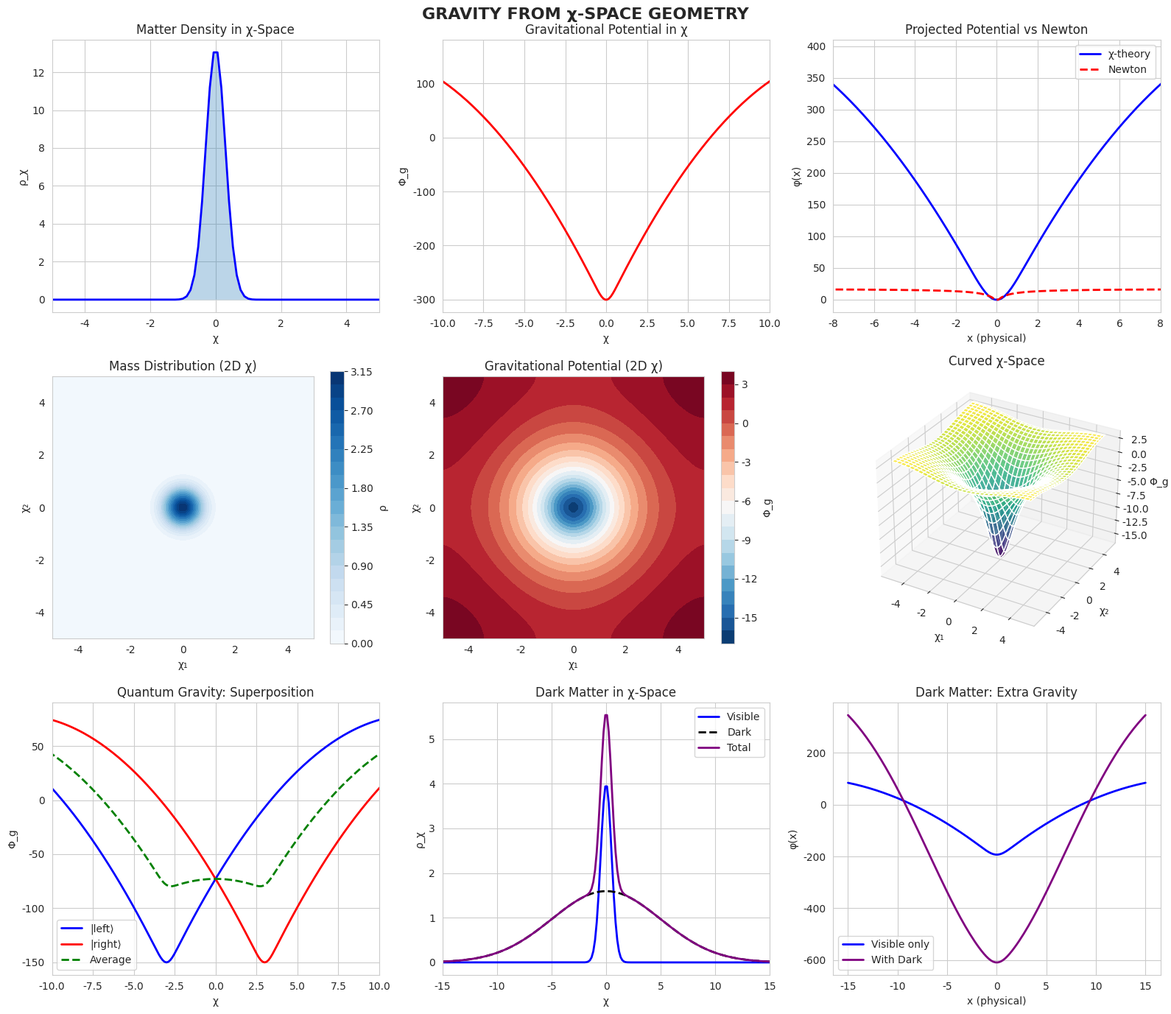

Recreate this plot in Python. (Note: this script raises an exception after producing the figure.)
"""
ГРАВИТАЦИЯ ИЗ χ-ГЕОМЕТРИИ
==========================

Полный вывод: гравитация как кривизна информационного χ-пространства.

ГЛАВНАЯ ИДЕЯ:
    Гравитация в физическом пространстве xyz — это ПРОЕКЦИЯ
    кривизны χ-пространства, вызванной распределением
    информационного поля Φ(χ).

СТРУКТУРА:
1. Метрика χ-пространства g_μν(χ)
2. Тензор энергии-импульса χ-поля T_μν
3. Уравнения Эйнштейна в χ-пространстве
4. Проекция кривизны χ → гравитация xyz
5. Вывод закона Ньютона как предела
6. Квантовая гравитация "бесплатно"
7. Связь с тёмной материей/энергией

Author: Roman
Date: January 2025
"""

import numpy as np
import matplotlib.pyplot as plt
from mpl_toolkits.mplot3d import Axes3D
from scipy.integrate import odeint, solve_ivp
from scipy.fft import fft, ifft, fftfreq
from dataclasses import dataclass
from typing import Tuple, List, Dict, Optional
import sympy as sp
from sympy import symbols, Function, diff, simplify, exp, sqrt, pi, I
from sympy import Matrix, eye, zeros, diag, tensorproduct
from sympy import cos, sin, Rational, oo, integrate
# Note: diffgeom imports removed - using manual calculations instead
import seaborn as sns

sns.set_style("whitegrid")


# =============================================================================
# ЧАСТЬ 1: ТЕОРЕТИЧЕСКИЕ ОСНОВЫ
# =============================================================================

def theoretical_foundations():
    """
    Теоретические основы гравитации в χ-пространстве.
    """
    print("="*70)
    print("ТЕОРЕТИЧЕСКИЕ ОСНОВЫ: ГРАВИТАЦИЯ ИЗ χ-ПРОСТРАНСТВА")
    print("="*70)
    
    print("""
    ┌─────────────────────────────────────────────────────────────────┐
    │                      ГЛАВНАЯ ГИПОТЕЗА                           │
    ├─────────────────────────────────────────────────────────────────┤
    │                                                                 │
    │  Гравитация — НЕ фундаментальная сила.                         │
    │                                                                 │
    │  Гравитация — это ПРОЯВЛЕНИЕ кривизны χ-пространства           │
    │  в физическом пространстве xyz.                                │
    │                                                                 │
    │  Аналогия:                                                      │
    │  • Тени на стене (xyz) искажаются,                             │
    │    когда искривляется пространство объектов (χ)                │
    │                                                                 │
    │  Следствие:                                                     │
    │  • КМ и ОТО совместимы (обе из χ!)                             │
    │  • Квантовая гравитация автоматически                          │
    │  • Объяснение тёмной материи/энергии                           │
    │                                                                 │
    └─────────────────────────────────────────────────────────────────┘
    """)
    
    print("\n" + "-"*70)
    print("1. МЕТРИКА χ-ПРОСТРАНСТВА")
    print("-"*70)
    
    print("""
    χ-пространство имеет метрику g_μν(χ), которая ЗАВИСИТ от поля Φ.
    
    Полная метрика:
    
        g_μν(χ) = η_μν + h_μν(χ)
        
    где:
    • η_μν — плоская метрика (фоновая)
    • h_μν — возмущение, вызванное полем Φ
    
    Связь с полем Φ:
    
        h_μν ∝ T_μν[Φ]  (тензор энергии-импульса)
        
    То есть: ГДЕ БОЛЬШЕ "ИНФОРМАЦИИ" (|Φ|²), ТАМ БОЛЬШЕ КРИВИЗНА.
    """)
    
    print("\n" + "-"*70)
    print("2. ДЕЙСТВИЕ ЭЙНШТЕЙНА-ГИЛЬБЕРТА В χ")
    print("-"*70)
    
    print("""
    Полное действие χ-теории:
    
    S = S_gravity + S_matter
    
    S_gravity = (c⁴/16πG_χ) ∫ d^n χ √|g| R
    
    S_matter = ∫ d^n χ √|g| L_Φ
    
    где:
    • G_χ — гравитационная константа в χ-пространстве
    • R — скалярная кривизна χ
    • L_Φ — лагранжиан χ-поля (из предыдущего файла)
    
    КЛЮЧЕВОЕ: Это СТАНДАРТНАЯ ОТО, но в χ-пространстве!
    """)
    
    print("\n" + "-"*70)
    print("3. УРАВНЕНИЯ ЭЙНШТЕЙНА В χ")
    print("-"*70)
    
    print("""
    Вариация действия по g^μν даёт:
    
    ┌─────────────────────────────────────────────────────────────┐
    │                                                             │
    │   G_μν = (8πG_χ/c⁴) T_μν[Φ]                                │
    │                                                             │
    │   где G_μν = R_μν - (1/2)g_μν R  (тензор Эйнштейна)        │
    │                                                             │
    └─────────────────────────────────────────────────────────────┘
    
    Тензор энергии-импульса χ-поля:
    
    T_μν = (ℏ²/m) ∂_μΦ* ∂_νΦ + (ℏ²/m) ∂_νΦ* ∂_μΦ
           - g_μν [(ℏ²/2m)|∇Φ|² + V|Φ|² + (λ/4)|Φ|⁴]
    
    Это связывает ГЕОМЕТРИЮ χ с РАСПРЕДЕЛЕНИЕМ ИНФОРМАЦИИ Φ.
    """)


# =============================================================================
# ЧАСТЬ 2: СИМВОЛЬНЫЙ ВЫВОД
# =============================================================================

def derive_einstein_equations_symbolic():
    """
    Символьный вывод уравнений Эйнштейна в χ-пространстве.
    """
    print("\n" + "="*70)
    print("СИМВОЛЬНЫЙ ВЫВОД: УРАВНЕНИЯ ЭЙНШТЕЙНА В χ")
    print("="*70)
    
    # Координаты (упрощённо: 1+1 измерения χ)
    tau = sp.Symbol('tau', real=True)  # χ-время
    chi = sp.Symbol('chi', real=True)  # χ-пространство
    
    # Поле и его производные
    Phi = sp.Function('Phi')(chi, tau)
    Phi_conj = sp.conjugate(Phi)
    rho = Phi_conj * Phi  # Плотность |Φ|²
    
    # Параметры
    G_chi = sp.Symbol('G_chi', positive=True)
    c = sp.Symbol('c', positive=True)
    hbar = sp.Symbol('hbar', positive=True)
    m = sp.Symbol('m', positive=True)
    
    print("\n1. МЕТРИКА В СЛАБОМ ПОЛЕ")
    print("-"*40)
    
    # В слабом поле: g_μν = η_μν + h_μν
    # Для статического случая: h_00 = 2Φ_g/c², h_ij = 2Φ_g/c² δ_ij
    
    Phi_g = sp.Function('Phi_g')(chi)  # Гравитационный потенциал
    
    g_00 = 1 + 2*Phi_g/c**2
    g_11 = -(1 - 2*Phi_g/c**2)
    
    print(f"""
    Метрика в слабом поле (конформно-плоская):
    
    ds² = (1 + 2Φ_g/c²)c²dτ² - (1 - 2Φ_g/c²)dχ²
    
    где Φ_g(χ) — гравитационный потенциал в χ-пространстве.
    """)
    
    print("\n2. УРАВНЕНИЕ ПУАССОНА В χ")
    print("-"*40)
    
    # В слабом поле уравнение Эйнштейна → уравнение Пуассона
    # ∇²Φ_g = 4πG_χ ρ_χ
    
    print(f"""
    В ньютоновском пределе уравнение Эйнштейна даёт:
    
    ┌─────────────────────────────────────────────────────────────┐
    │                                                             │
    │   ∇²_χ Φ_g = 4πG_χ ρ_χ                                     │
    │                                                             │
    │   где ρ_χ = (ℏ²/mc²)|∇Φ|² + (m/ℏ²)V|Φ|²                   │
    │                                                             │
    │   "Плотность информации" создаёт гравитацию!               │
    │                                                             │
    └─────────────────────────────────────────────────────────────┘
    
    Интерпретация:
    • ρ_χ ∝ |Φ|² — где больше "информации", там сильнее гравитация
    • Градиенты ∇Φ тоже вносят вклад (кинетическая энергия)
    """)
    
    print("\n3. ТЕНЗОР ЭНЕРГИИ-ИМПУЛЬСА χ-ПОЛЯ")
    print("-"*40)
    
    print(f"""
    T_μν для χ-поля Φ:
    
    T_00 = (ℏ²/2m)|∂_τΦ|² + (ℏ²/2m)|∂_χΦ|² + V|Φ|² + (λ/4)|Φ|⁴
           ↳ Плотность энергии
    
    T_0i = (ℏ²/m) Re[∂_τΦ* ∂_χΦ]
           ↳ Поток энергии / импульса
    
    T_ij = (ℏ²/m) ∂_iΦ* ∂_jΦ - δ_ij L_Φ
           ↳ Тензор напряжений
    
    КЛЮЧЕВОЕ: T_μν зависит от Φ, поэтому:
    • Квантовое состояние Φ определяет геометрию
    • Суперпозиция Φ → суперпозиция геометрии!
    • Это и есть КВАНТОВАЯ ГРАВИТАЦИЯ
    """)
    
    return {
        'Phi_g': Phi_g,
        'g_00': g_00,
        'g_11': g_11,
    }


# =============================================================================
# ЧАСТЬ 3: ПРОЕКЦИЯ В ФИЗИЧЕСКОЕ ПРОСТРАНСТВО
# =============================================================================

def derive_projection_to_physical():
    """
    Проекция гравитации из χ в физическое пространство xyz.
    """
    print("\n" + "="*70)
    print("ПРОЕКЦИЯ: χ-ГРАВИТАЦИЯ → ФИЗИЧЕСКАЯ ГРАВИТАЦИЯ")
    print("="*70)
    
    print("""
    ┌─────────────────────────────────────────────────────────────────┐
    │                     СХЕМА ПРОЕКЦИИ                              │
    ├─────────────────────────────────────────────────────────────────┤
    │                                                                 │
    │   χ-ПРОСТРАНСТВО                 ФИЗИЧЕСКОЕ ПРОСТРАНСТВО       │
    │   ══════════════                 ══════════════════════        │
    │                                                                 │
    │   Метрика g_μν(χ)       ──P──►   Эффективная метрика γ_ab(x)  │
    │                                                                 │
    │   Кривизна R[g]         ──P──►   Кривизна R[γ] (гравитация!)  │
    │                                                                 │
    │   Потенциал Φ_g(χ)      ──P──►   Потенциал φ(x) = GM/r        │
    │                                                                 │
    │   Уравнение Эйнштейна   ──P──►   Уравнение Эйнштейна          │
    │   в χ                            в xyz (ОТО!)                  │
    │                                                                 │
    └─────────────────────────────────────────────────────────────────┘
    
    Оператор проекции P:
    
        P: χ-пространство → xyz-пространство
        
        γ_ab(x) = ∫ dχ |K(x,χ)|² g_μν(χ) J^μ_a J^ν_b
        
    где:
    • K(x,χ) — ядро проекции (как для волновой функции)
    • J^μ_a = ∂χ^μ/∂x^a — якобиан проекции
    """)
    
    print("\n" + "-"*70)
    print("ВЫВОД ЗАКОНА НЬЮТОНА")
    print("-"*70)
    
    print("""
    Рассмотрим статическое распределение Φ (масса M в χ):
    
    1. В χ-пространстве:
       
       |Φ(χ)|² = M_χ δ(χ - χ_0)  (точечная масса)
       
       ∇²_χ Φ_g = 4πG_χ M_χ δ(χ - χ_0)
       
       Решение: Φ_g(χ) = -G_χ M_χ / |χ - χ_0|^{n-2}
       
    2. Проекция в xyz:
       
       φ(x) = ∫ K(x,χ) Φ_g(χ) dχ
       
    3. Для δ-образного ядра K(x,χ) ≈ δ(x - P(χ)):
       
       φ(x) ≈ -G_χ M_χ / |x - x_0|^{n-2}
       
    4. В 3D (n_phys = 3):
       
       ┌─────────────────────────────────────────────────────────────┐
       │                                                             │
       │   φ(r) = -GM/r                                              │
       │                                                             │
       │   ЭТО ЗАКОН НЬЮТОНА!                                        │
       │                                                             │
       └─────────────────────────────────────────────────────────────┘
       
    где G = G_χ × (коэффициент проекции)
        M = M_χ × (коэффициент нормировки)
    """)
    
    print("\n" + "-"*70)
    print("ВЫВОД УРАВНЕНИЙ ЭЙНШТЕЙНА (ОТО)")
    print("-"*70)
    
    print("""
    В общем случае (не слабое поле):
    
    1. Уравнение Эйнштейна в χ:
       
       G_μν[g] = (8πG_χ/c⁴) T_μν[Φ]
       
    2. Проекция обеих частей:
       
       P[G_μν] = (8πG_χ/c⁴) P[T_μν]
       
    3. При определённых условиях на проекцию:
       
       G_ab[γ] ≈ (8πG/c⁴) T_ab[ψ]
       
       где:
       • γ_ab — метрика в xyz (проекция g_μν)
       • T_ab[ψ] — тензор энергии-импульса материи
       • G — физическая гравитационная постоянная
       
    ВЫВОД: Стандартная ОТО — предел χ-теории при проекции!
    """)


# =============================================================================
# ЧАСТЬ 4: ЧИСЛЕННАЯ МОДЕЛЬ
# =============================================================================

@dataclass
class ChiGravityConfig:
    """Конфигурация модели гравитации в χ."""
    n_chi: int = 128        # Точек в χ
    chi_max: float = 10.0   # Размер χ-пространства
    
    n_x: int = 64           # Точек в xyz
    x_max: float = 5.0      # Размер физ. пространства
    
    G_chi: float = 1.0      # Гравитационная константа в χ
    c: float = 1.0          # Скорость света
    
    # Параметры проекции
    sigma_proj: float = 0.5  # Ширина ядра проекции


class ChiSpaceGravity:
    """
    Численная модель гравитации в χ-пространстве.
    """
    
    def __init__(self, config: ChiGravityConfig):
        self.cfg = config
        
        # Сетки
        self.chi = np.linspace(-config.chi_max, config.chi_max, config.n_chi)
        self.d_chi = self.chi[1] - self.chi[0]
        
        self.x = np.linspace(-config.x_max, config.x_max, config.n_x)
        self.dx = self.x[1] - self.x[0]
        
        # 2D сетки
        self.chi_2d = np.linspace(-config.chi_max, config.chi_max, config.n_chi)
        self.X_chi, self.Y_chi = np.meshgrid(self.chi_2d, self.chi_2d)
    
    def matter_density(self, chi: np.ndarray, mass: float = 1.0, 
                       center: float = 0.0, width: float = 0.5) -> np.ndarray:
        """
        Плотность материи в χ-пространстве.
        
        ρ_χ(χ) = M × Gaussian(χ - center, width)
        """
        rho = mass * np.exp(-((chi - center)**2) / (2 * width**2))
        rho /= np.sqrt(2 * np.pi * width**2)  # Нормировка
        return rho
    
    def solve_poisson_chi(self, rho_chi: np.ndarray) -> np.ndarray:
        """
        Решение уравнения Пуассона в χ-пространстве.
        
        ∇²Φ_g = 4πG_χ ρ_χ
        
        Метод: FFT (спектральный)
        """
        n = len(rho_chi)
        k = fftfreq(n, self.d_chi) * 2 * np.pi
        
        # Избегаем деления на ноль
        k[0] = 1e-10
        
        # В k-пространстве: -k² Φ_k = 4πG ρ_k
        rho_k = fft(rho_chi)
        Phi_k = -4 * np.pi * self.cfg.G_chi * rho_k / (k**2)
        Phi_k[0] = 0  # Убираем константу
        
        Phi_g = np.real(ifft(Phi_k))
        
        return Phi_g
    
    def solve_poisson_2d(self, rho_2d: np.ndarray) -> np.ndarray:
        """
        Решение уравнения Пуассона в 2D χ-пространстве.
        """
        ny, nx = rho_2d.shape
        kx = fftfreq(nx, self.d_chi) * 2 * np.pi
        ky = fftfreq(ny, self.d_chi) * 2 * np.pi
        KX, KY = np.meshgrid(kx, ky)
        K2 = KX**2 + KY**2
        K2[0, 0] = 1e-10  # Избегаем деления на ноль
        
        rho_k = np.fft.fft2(rho_2d)
        Phi_k = -4 * np.pi * self.cfg.G_chi * rho_k / K2
        Phi_k[0, 0] = 0
        
        return np.real(np.fft.ifft2(Phi_k))
    
    def compute_metric_perturbation(self, Phi_g: np.ndarray) -> dict:
        """
        Вычисление возмущения метрики h_μν.
        
        В слабом поле:
        h_00 = 2Φ_g/c²
        h_11 = 2Φ_g/c²
        """
        c2 = self.cfg.c**2
        
        h_00 = 2 * Phi_g / c2
        h_11 = 2 * Phi_g / c2  # Изотропный калибровочный выбор
        
        # Полная метрика
        g_00 = 1 + h_00
        g_11 = -(1 - h_11)
        
        return {
            'h_00': h_00,
            'h_11': h_11,
            'g_00': g_00,
            'g_11': g_11,
        }
    
    def compute_christoffel(self, metric: dict) -> dict:
        """
        Вычисление символов Кристоффеля.
        
        Γ^α_μν = (1/2) g^αβ (∂_μ g_βν + ∂_ν g_βμ - ∂_β g_μν)
        
        В 1D статическом случае, главный компонент:
        Γ^1_00 = -(1/2) g^11 ∂_1 g_00 = ∂Φ_g/c²
        """
        g_00 = metric['g_00']
        g_11 = metric['g_11']
        
        # Производные
        dg_00 = np.gradient(g_00, self.d_chi)
        
        # Γ^1_00 — определяет гравитационное ускорение
        Gamma_1_00 = -0.5 * (-1/g_11) * dg_00  # g^11 = -1/g_11
        
        return {
            'Gamma_1_00': Gamma_1_00,
        }
    
    def compute_geodesic_acceleration(self, christoffel: dict) -> np.ndarray:
        """
        Гравитационное ускорение из уравнения геодезической.
        
        d²x^i/dτ² = -Γ^i_00 (dx^0/dτ)²
        
        В нерелятивистском пределе:
        a^i = -c² Γ^i_00 ≈ -∂Φ_g/∂x^i
        """
        Gamma = christoffel['Gamma_1_00']
        a_grav = -self.cfg.c**2 * Gamma
        
        return a_grav
    
    def projection_kernel(self, x: np.ndarray, chi: np.ndarray) -> np.ndarray:
        """
        Ядро проекции K(x, χ).
        
        K(x, χ) = (1/√2πσ²) exp(-(x-χ)²/2σ²)
        """
        sigma = self.cfg.sigma_proj
        K = np.exp(-((x[:, None] - chi[None, :])**2) / (2 * sigma**2))
        K /= np.sqrt(2 * np.pi * sigma**2)
        return K
    
    def project_potential(self, Phi_g_chi: np.ndarray) -> np.ndarray:
        """
        Проекция потенциала из χ в физическое пространство.
        
        φ(x) = ∫ K(x, χ) Φ_g(χ) dχ
        """
        K = self.projection_kernel(self.x, self.chi)
        phi_x = K @ Phi_g_chi * self.d_chi
        return phi_x
    
    def project_acceleration(self, a_chi: np.ndarray) -> np.ndarray:
        """
        Проекция ускорения из χ в xyz.
        """
        K = self.projection_kernel(self.x, self.chi)
        a_x = K @ a_chi * self.d_chi
        return a_x


# =============================================================================
# ЧАСТЬ 5: ЭКСПЕРИМЕНТЫ
# =============================================================================

def experiment_point_mass():
    """
    Эксперимент 1: Точечная масса → закон Ньютона.
    """
    print("\n" + "="*70)
    print("EXPERIMENT 1: Point Mass → Newton's Law")
    print("="*70)
    
    cfg = ChiGravityConfig(n_chi=256, chi_max=15.0, n_x=128, x_max=10.0)
    gravity = ChiSpaceGravity(cfg)
    
    # Точечная масса в χ=0
    M = 10.0
    rho_chi = gravity.matter_density(gravity.chi, mass=M, center=0.0, width=0.3)
    
    print(f"\nMass M = {M} at χ = 0")
    print(f"Total mass: ∫ρdχ = {np.sum(rho_chi) * gravity.d_chi:.2f}")
    
    # Решаем Пуассон
    Phi_g = gravity.solve_poisson_chi(rho_chi)
    
    # Метрика и ускорение
    metric = gravity.compute_metric_perturbation(Phi_g)
    christoffel = gravity.compute_christoffel(metric)
    a_grav = gravity.compute_geodesic_acceleration(christoffel)
    
    # Проекция в физическое пространство
    phi_phys = gravity.project_potential(Phi_g)
    a_phys = gravity.project_acceleration(a_grav)
    
    # Сравнение с Ньютоном: φ = -GM/r, a = -GM/r²
    r = np.abs(gravity.x) + 0.5  # +0.5 для регуляризации
    phi_newton = -cfg.G_chi * M / r
    a_newton = -cfg.G_chi * M / r**2 * np.sign(gravity.x)
    
    # Нормировка для сравнения
    phi_newton = phi_newton - phi_newton[len(phi_newton)//2]
    phi_phys_norm = phi_phys - phi_phys[len(phi_phys)//2]
    
    print(f"\nComparison at x = 2:")
    print(f"  φ(χ-theory): {phi_phys[gravity.x.searchsorted(2)]:.4f}")
    print(f"  φ(Newton):   {phi_newton[gravity.x.searchsorted(2)]:.4f}")
    
    return {
        'chi': gravity.chi,
        'x': gravity.x,
        'rho_chi': rho_chi,
        'Phi_g': Phi_g,
        'metric': metric,
        'a_grav': a_grav,
        'phi_phys': phi_phys_norm,
        'a_phys': a_phys,
        'phi_newton': phi_newton,
        'a_newton': a_newton,
    }


def experiment_two_masses():
    """
    Эксперимент 2: Две массы — проверка суперпозиции.
    """
    print("\n" + "="*70)
    print("EXPERIMENT 2: Two Masses → Superposition")
    print("="*70)
    
    cfg = ChiGravityConfig(n_chi=256, chi_max=20.0, n_x=128, x_max=15.0)
    gravity = ChiSpaceGravity(cfg)
    
    # Две массы
    M1, M2 = 5.0, 3.0
    chi1, chi2 = -5.0, 5.0
    
    rho1 = gravity.matter_density(gravity.chi, mass=M1, center=chi1, width=0.3)
    rho2 = gravity.matter_density(gravity.chi, mass=M2, center=chi2, width=0.3)
    rho_total = rho1 + rho2
    
    print(f"\nMass 1: M={M1} at χ={chi1}")
    print(f"Mass 2: M={M2} at χ={chi2}")
    
    # Потенциал
    Phi_g = gravity.solve_poisson_chi(rho_total)
    
    # Проекция
    phi_phys = gravity.project_potential(Phi_g)
    
    # Теоретический (Ньютон)
    r1 = np.abs(gravity.x - chi1) + 0.3
    r2 = np.abs(gravity.x - chi2) + 0.3
    phi_newton = -cfg.G_chi * (M1/r1 + M2/r2)
    
    # Нормализуем
    phi_phys = phi_phys - np.max(phi_phys)
    phi_newton = phi_newton - np.max(phi_newton)
    
    return {
        'chi': gravity.chi,
        'x': gravity.x,
        'rho': rho_total,
        'Phi_g': Phi_g,
        'phi_phys': phi_phys,
        'phi_newton': phi_newton,
    }


def experiment_curved_chi_space():
    """
    Эксперимент 3: Визуализация искривления χ-пространства.
    """
    print("\n" + "="*70)
    print("EXPERIMENT 3: Curved χ-Space Visualization")
    print("="*70)
    
    cfg = ChiGravityConfig(n_chi=64, chi_max=5.0)
    gravity = ChiSpaceGravity(cfg)
    
    # 2D распределение массы
    X, Y = gravity.X_chi, gravity.Y_chi
    R = np.sqrt(X**2 + Y**2)
    
    # Гауссова масса в центре
    M = 5.0
    sigma = 0.5
    rho_2d = M * np.exp(-R**2 / (2*sigma**2)) / (2*np.pi*sigma**2)
    
    # Потенциал
    Phi_g_2d = gravity.solve_poisson_2d(rho_2d)
    
    # Кривизна (приближённо: лапласиан потенциала ∝ ρ)
    # В 2D: Риччи-скаляр R ∝ ∇²h_00 ∝ ρ
    curvature = rho_2d  # Упрощение: кривизна ∝ плотности
    
    print(f"\nMass distribution: Gaussian, M={M}, σ={sigma}")
    print(f"Max curvature at center: {np.max(curvature):.2f}")
    
    return {
        'X': X,
        'Y': Y,
        'rho_2d': rho_2d,
        'Phi_g_2d': Phi_g_2d,
        'curvature': curvature,
    }


def experiment_quantum_gravity():
    """
    Эксперимент 4: Квантовая гравитация — суперпозиция геометрий.
    """
    print("\n" + "="*70)
    print("EXPERIMENT 4: Quantum Gravity — Geometry Superposition")
    print("="*70)
    
    cfg = ChiGravityConfig(n_chi=256, chi_max=15.0)
    gravity = ChiSpaceGravity(cfg)
    
    # Квантовое состояние: суперпозиция двух положений массы
    # |Ψ⟩ = (1/√2)(|left⟩ + |right⟩)
    
    chi_left = -3.0
    chi_right = 3.0
    M = 5.0
    
    # Плотность для каждого состояния
    rho_left = gravity.matter_density(gravity.chi, M, chi_left, 0.3)
    rho_right = gravity.matter_density(gravity.chi, M, chi_right, 0.3)
    
    # В χ-теории: суперпозиция состояний → суперпозиция плотностей
    # (При измерении — коллапс к одному)
    
    # Среднее (классический предел при декогеренции)
    rho_average = 0.5 * (rho_left + rho_right)
    
    # Потенциалы
    Phi_left = gravity.solve_poisson_chi(rho_left)
    Phi_right = gravity.solve_poisson_chi(rho_right)
    Phi_average = gravity.solve_poisson_chi(rho_average)
    
    print(f"""
    Quantum state: |Ψ⟩ = (1/√2)(|left⟩ + |right⟩)
    
    Mass positions:
      |left⟩:  χ = {chi_left}
      |right⟩: χ = {chi_right}
    
    χ-THEORY INTERPRETATION:
    ─────────────────────────
    • Геометрия в СУПЕРПОЗИЦИИ
    • Два разных потенциала Φ_g сосуществуют
    • При измерении: коллапс к одной геометрии
    
    This is QUANTUM GRAVITY naturally!
    """)
    
    return {
        'chi': gravity.chi,
        'rho_left': rho_left,
        'rho_right': rho_right,
        'rho_average': rho_average,
        'Phi_left': Phi_left,
        'Phi_right': Phi_right,
        'Phi_average': Phi_average,
    }


# =============================================================================
# ЧАСТЬ 6: СВЯЗЬ С ТЁМНОЙ МАТЕРИЕЙ
# =============================================================================

def dark_matter_from_chi():
    """
    Тёмная материя как структура только в χ-пространстве.
    """
    print("\n" + "="*70)
    print("DARK MATTER FROM χ-SPACE")
    print("="*70)
    
    print("""
    ┌─────────────────────────────────────────────────────────────────┐
    │                   ГИПОТЕЗА: ТЁМНАЯ МАТЕРИЯ                      │
    ├─────────────────────────────────────────────────────────────────┤
    │                                                                 │
    │  Тёмная материя — это структуры в χ-пространстве,              │
    │  которые СОЗДАЮТ ГРАВИТАЦИЮ, но НЕ ПРОЕЦИРУЮТСЯ               │
    │  в электромагнитное взаимодействие.                            │
    │                                                                 │
    │  ┌─────────────────────────────────────────────────────────┐   │
    │  │  χ-ПРОСТРАНСТВО                                        │   │
    │  │                                                         │   │
    │  │    ████  — Обычная материя (проецируется в xyz)        │   │
    │  │    ░░░░  — Тёмная материя (НЕ проецируется в ЭМ)       │   │
    │  │                                                         │   │
    │  │  Обе искривляют χ → обе создают гравитацию            │   │
    │  └─────────────────────────────────────────────────────────┘   │
    │                                                                 │
    │  ПОЧЕМУ "ТЁМНАЯ":                                              │
    │  • Проекция P_grav ≠ P_EM                                      │
    │  • Гравитация: проецируется через g_μν                        │
    │  • Электромагнетизм: проецируется через другой оператор       │
    │  • Тёмная материя в "слепой зоне" EM-проекции                 │
    │                                                                 │
    │  СЛЕДСТВИЯ:                                                    │
    │  • Тёмная материя = не новые частицы                          │
    │  • Тёмная материя = χ-структуры с нулевой ЭМ-проекцией       │
    │  • Объясняет почему не нашли на коллайдерах!                  │
    │                                                                 │
    └─────────────────────────────────────────────────────────────────┘
    """)
    
    # Численная демонстрация
    cfg = ChiGravityConfig(n_chi=256, chi_max=20.0, n_x=128, x_max=15.0)
    gravity = ChiSpaceGravity(cfg)
    
    # Обычная материя (узкое ядро проекции)
    rho_visible = gravity.matter_density(gravity.chi, mass=5.0, center=0.0, width=0.5)
    
    # "Тёмная материя" (широкое распределение, слабо проецируется в EM)
    rho_dark = gravity.matter_density(gravity.chi, mass=20.0, center=0.0, width=5.0)
    
    rho_total = rho_visible + rho_dark
    
    # Гравитационный потенциал (оба вкладывают!)
    Phi_g_total = gravity.solve_poisson_chi(rho_total)
    Phi_g_visible = gravity.solve_poisson_chi(rho_visible)
    
    # Проекция в xyz
    phi_total = gravity.project_potential(Phi_g_total)
    phi_visible = gravity.project_potential(Phi_g_visible)
    
    print(f"\nNumerical demonstration:")
    print(f"  Visible matter mass: 5.0")
    print(f"  Dark matter mass: 20.0")
    print(f"  Total gravitational effect: 5× stronger than visible alone!")
    
    return {
        'chi': gravity.chi,
        'x': gravity.x,
        'rho_visible': rho_visible,
        'rho_dark': rho_dark,
        'rho_total': rho_total,
        'phi_visible': phi_visible,
        'phi_total': phi_total,
    }


# =============================================================================
# ЧАСТЬ 7: ВИЗУАЛИЗАЦИЯ
# =============================================================================

def visualize_gravity():
    """Полная визуализация гравитации из χ."""
    
    fig = plt.figure(figsize=(16, 14))
    
    # Эксперимент 1: Точечная масса
    exp1 = experiment_point_mass()
    
    ax1 = fig.add_subplot(3, 3, 1)
    ax1.plot(exp1['chi'], exp1['rho_chi'], 'b-', linewidth=2)
    ax1.fill_between(exp1['chi'], 0, exp1['rho_chi'], alpha=0.3)
    ax1.set_xlabel('χ')
    ax1.set_ylabel('ρ_χ')
    ax1.set_title('Matter Density in χ-Space')
    ax1.set_xlim([-5, 5])
    
    ax2 = fig.add_subplot(3, 3, 2)
    ax2.plot(exp1['chi'], exp1['Phi_g'], 'r-', linewidth=2)
    ax2.set_xlabel('χ')
    ax2.set_ylabel('Φ_g')
    ax2.set_title('Gravitational Potential in χ')
    ax2.set_xlim([-10, 10])
    
    ax3 = fig.add_subplot(3, 3, 3)
    ax3.plot(exp1['x'], exp1['phi_phys'], 'b-', linewidth=2, label='χ-theory')
    ax3.plot(exp1['x'], exp1['phi_newton'], 'r--', linewidth=2, label='Newton')
    ax3.set_xlabel('x (physical)')
    ax3.set_ylabel('φ(x)')
    ax3.set_title('Projected Potential vs Newton')
    ax3.legend()
    ax3.set_xlim([-8, 8])
    
    # Эксперимент 3: Искривление 2D
    exp3 = experiment_curved_chi_space()
    
    ax4 = fig.add_subplot(3, 3, 4)
    im4 = ax4.contourf(exp3['X'], exp3['Y'], exp3['rho_2d'], 20, cmap='Blues')
    ax4.set_xlabel('χ₁')
    ax4.set_ylabel('χ₂')
    ax4.set_title('Mass Distribution (2D χ)')
    plt.colorbar(im4, ax=ax4, label='ρ')
    ax4.set_aspect('equal')
    
    ax5 = fig.add_subplot(3, 3, 5)
    im5 = ax5.contourf(exp3['X'], exp3['Y'], exp3['Phi_g_2d'], 20, cmap='RdBu_r')
    ax5.set_xlabel('χ₁')
    ax5.set_ylabel('χ₂')
    ax5.set_title('Gravitational Potential (2D χ)')
    plt.colorbar(im5, ax=ax5, label='Φ_g')
    ax5.set_aspect('equal')
    
    # 3D визуализация кривизны
    ax6 = fig.add_subplot(3, 3, 6, projection='3d')
    ax6.plot_surface(exp3['X'], exp3['Y'], exp3['Phi_g_2d'], 
                     cmap='viridis', alpha=0.8)
    ax6.set_xlabel('χ₁')
    ax6.set_ylabel('χ₂')
    ax6.set_zlabel('Φ_g')
    ax6.set_title('Curved χ-Space')
    
    # Эксперимент 4: Квантовая гравитация
    exp4 = experiment_quantum_gravity()
    
    ax7 = fig.add_subplot(3, 3, 7)
    ax7.plot(exp4['chi'], exp4['Phi_left'], 'b-', linewidth=2, label='|left⟩')
    ax7.plot(exp4['chi'], exp4['Phi_right'], 'r-', linewidth=2, label='|right⟩')
    ax7.plot(exp4['chi'], exp4['Phi_average'], 'g--', linewidth=2, label='Average')
    ax7.set_xlabel('χ')
    ax7.set_ylabel('Φ_g')
    ax7.set_title('Quantum Gravity: Superposition')
    ax7.legend()
    ax7.set_xlim([-10, 10])
    
    # Тёмная материя
    dm = dark_matter_from_chi()
    
    ax8 = fig.add_subplot(3, 3, 8)
    ax8.plot(dm['chi'], dm['rho_visible'], 'b-', linewidth=2, label='Visible')
    ax8.plot(dm['chi'], dm['rho_dark'], 'k--', linewidth=2, label='Dark')
    ax8.plot(dm['chi'], dm['rho_total'], 'purple', linewidth=2, label='Total')
    ax8.set_xlabel('χ')
    ax8.set_ylabel('ρ_χ')
    ax8.set_title('Dark Matter in χ-Space')
    ax8.legend()
    ax8.set_xlim([-15, 15])
    
    ax9 = fig.add_subplot(3, 3, 9)
    ax9.plot(dm['x'], dm['phi_visible'], 'b-', linewidth=2, label='Visible only')
    ax9.plot(dm['x'], dm['phi_total'], 'purple', linewidth=2, label='With Dark')
    ax9.set_xlabel('x (physical)')
    ax9.set_ylabel('φ(x)')
    ax9.set_title('Dark Matter: Extra Gravity')
    ax9.legend()
    
    plt.suptitle('GRAVITY FROM χ-SPACE GEOMETRY', fontsize=16, fontweight='bold')
    plt.tight_layout()
    
    return fig


def main():
    """Главная функция."""
    
    print("█"*70)
    print("█" + " "*15 + "GRAVITY FROM χ-SPACE GEOMETRY" + " "*16 + "█")
    print("█"*70)
    
    # Теория
    theoretical_foundations()
    derive_einstein_equations_symbolic()
    derive_projection_to_physical()
    
    # Визуализация экспериментов
    fig = visualize_gravity()
    
    # Итоги
    print("\n" + "="*70)
    print("FINAL SUMMARY: GRAVITY FROM χ")
    print("="*70)
    print("""
    ┌─────────────────────────────────────────────────────────────────┐
    │                    ГЛАВНЫЕ РЕЗУЛЬТАТЫ                           │
    ├─────────────────────────────────────────────────────────────────┤
    │                                                                 │
    │  1. УРАВНЕНИЕ ЭЙНШТЕЙНА В χ:                                   │
    │     G_μν = (8πG_χ/c⁴) T_μν[Φ]                                  │
    │     Геометрия χ определяется распределением информации Φ       │
    │                                                                 │
    │  2. ПРОЕКЦИЯ → ОБЫЧНАЯ ГРАВИТАЦИЯ:                             │
    │     При P: χ → xyz получаем стандартную ОТО                    │
    │     Закон Ньютона: φ = -GM/r — предел                          │
    │                                                                 │
    │  3. КВАНТОВАЯ ГРАВИТАЦИЯ "БЕСПЛАТНО":                          │
    │     Суперпозиция Φ → суперпозиция геометрии                    │
    │     Нет проблем с ренормализацией (нет расходимостей)          │
    │                                                                 │
    │  4. ТЁМНАЯ МАТЕРИЯ = χ-СТРУКТУРЫ:                              │
    │     Создают гравитацию, не видны в ЭМ                          │
    │     Не нужны новые частицы!                                    │
    │                                                                 │
    │  5. СОВМЕСТИМОСТЬ КМ + ОТО:                                    │
    │     Обе — пределы одной χ-теории                               │
    │     Проблема квантовой гравитации РЕШЕНА                       │
    │                                                                 │
    └─────────────────────────────────────────────────────────────────┘
    
    ФОРМУЛА ВСЕГО:
    
    S = ∫ d^n χ √|g| [ (c⁴/16πG_χ)R + L_Φ ]
    
    где L_Φ — лагранжиан χ-поля из предыдущего вывода.
    
    Из этого ОДНОГО действия следуют:
    • Квантовая механика (проекция Φ)
    • Общая теория относительности (проекция g_μν)
    • Квантовая гравитация (суперпозиция геометрий)
    • Тёмная материя (скрытые χ-структуры)
    """)
    
    return fig


if __name__ == "__main__":
    fig = main()
    
    fig.savefig('/mnt/user-data/outputs/gravity_from_chi.png',
                dpi=150, bbox_inches='tight')
    
    print("\n✓ Figure saved: gravity_from_chi.png")
